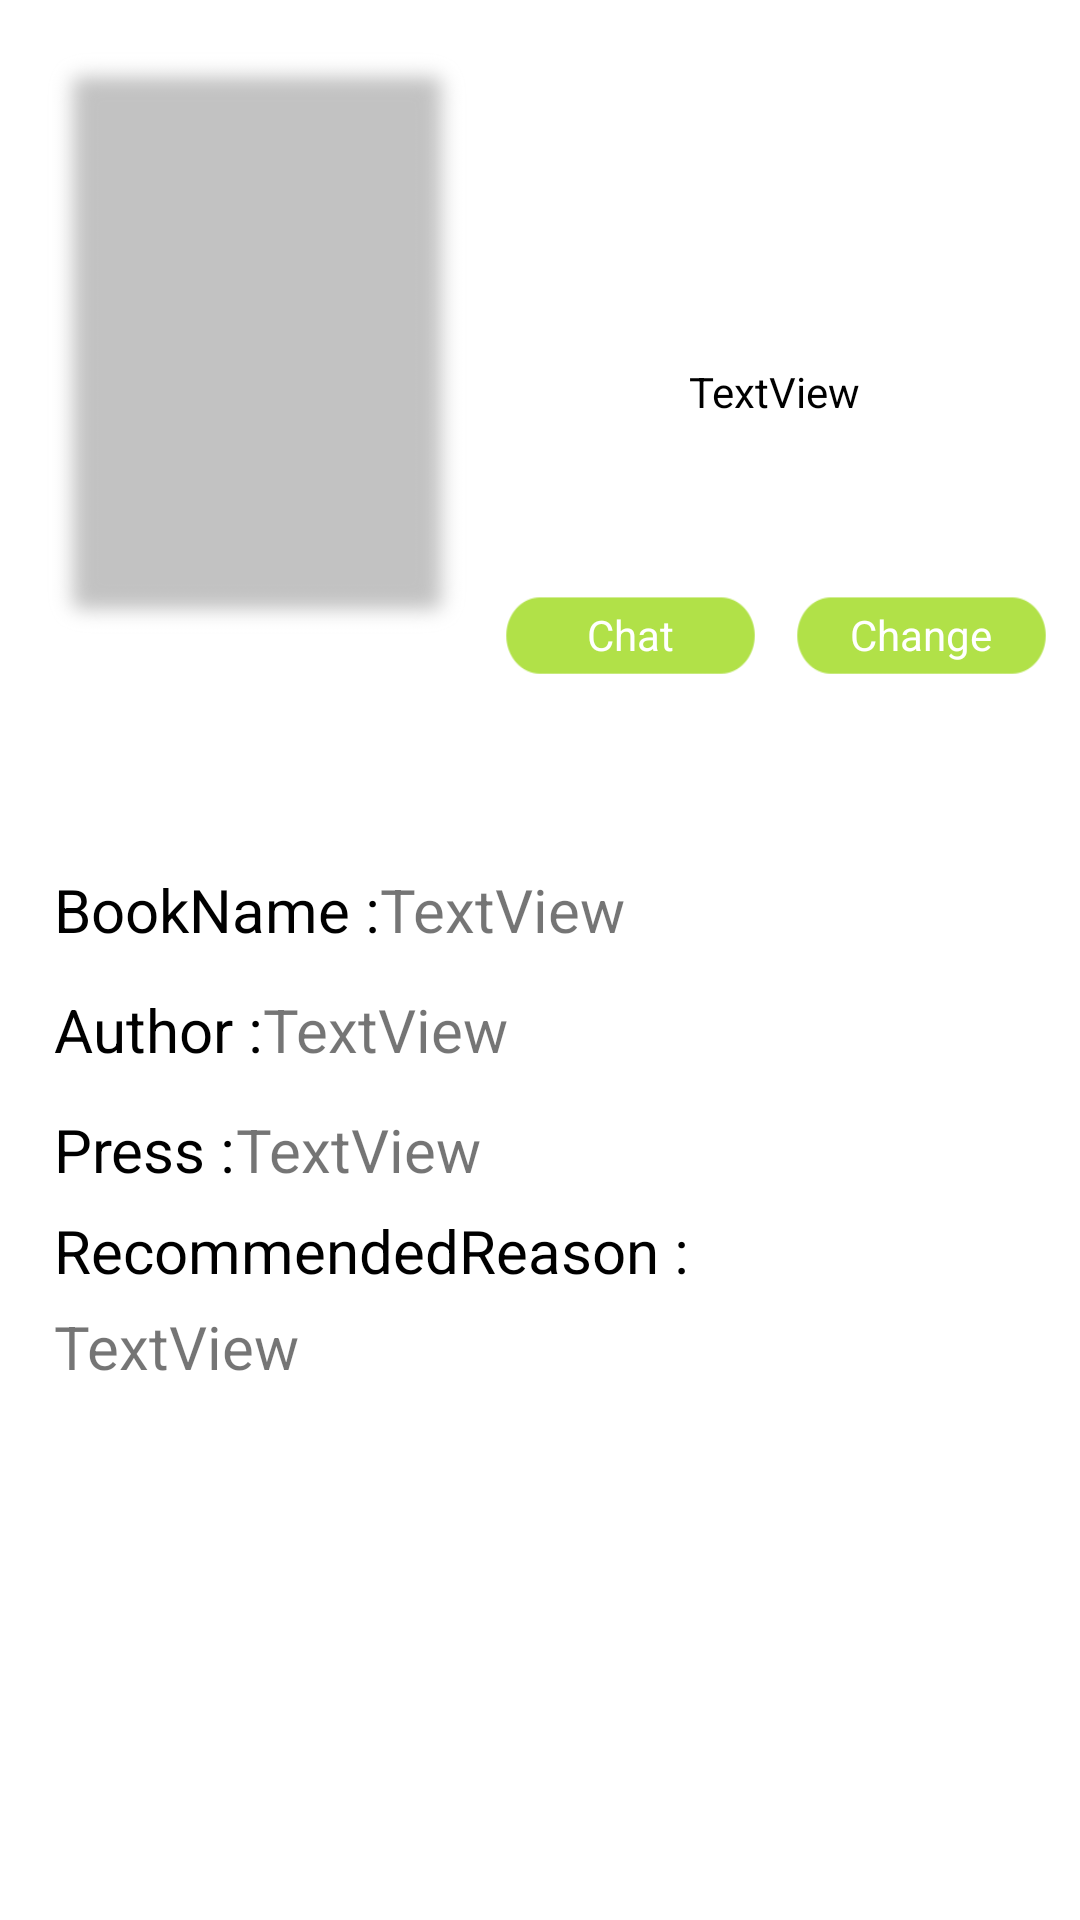

The Android layout XML behind this screen, and the referenced resources:
<!-- AndroidManifest.xml: application theme AppTheme -->
<!-- res/layout/activity_exchange_book_betails.xml -->
<?xml version="1.0" encoding="utf-8"?>
<android.support.constraint.ConstraintLayout xmlns:android="http://schemas.android.com/apk/res/android"
    xmlns:app="http://schemas.android.com/apk/res-auto"
    xmlns:tools="http://schemas.android.com/tools"
    android:layout_width="match_parent"
    android:layout_height="match_parent"
    android:background="#fff"
    tools:context="com.example.admnistrator.bookcrossingapp.ExchangeBookBetailsActivity">

    <ImageView

        android:layout_width="140dp"
        android:layout_height="194dp"
        android:layout_marginBottom="8dp"
        android:layout_marginEnd="8dp"
        android:layout_marginLeft="8dp"
        android:layout_marginRight="8dp"
        android:layout_marginStart="8dp"
        android:layout_marginTop="8dp"
        android:background="@drawable/book_yinying"
        app:layout_constraintBottom_toBottomOf="parent"
        app:layout_constraintHorizontal_bias="0.038"
        app:layout_constraintLeft_toLeftOf="parent"
        app:layout_constraintRight_toRightOf="parent"
        app:layout_constraintTop_toTopOf="parent"
        app:layout_constraintVertical_bias="0.022" />

    <ImageView
        android:id="@+id/imageView11"
        android:layout_width="137dp"
        android:layout_height="191dp"
        android:layout_marginBottom="8dp"
        android:layout_marginEnd="8dp"
        android:layout_marginLeft="8dp"
        android:layout_marginRight="8dp"
        android:layout_marginStart="8dp"
        android:layout_marginTop="8dp"
        app:layout_constraintBottom_toBottomOf="parent"
        app:layout_constraintHorizontal_bias="0.038"
        app:layout_constraintLeft_toLeftOf="parent"
        app:layout_constraintRight_toRightOf="parent"
        app:layout_constraintTop_toTopOf="parent"
        app:layout_constraintVertical_bias="0.022"
        app:srcCompat="@drawable/book_image" />


    <ImageView
        android:id="@+id/imageView12"
        android:layout_width="72dp"
        android:layout_height="72dp"
        android:layout_marginBottom="8dp"
        android:layout_marginEnd="8dp"
        android:layout_marginLeft="8dp"
        android:layout_marginRight="8dp"
        android:layout_marginStart="8dp"
        android:layout_marginTop="8dp"
        app:layout_constraintBottom_toBottomOf="parent"
        app:layout_constraintHorizontal_bias="0.786"
        app:layout_constraintLeft_toLeftOf="parent"
        app:layout_constraintRight_toRightOf="parent"
        app:layout_constraintTop_toTopOf="parent"
        app:layout_constraintVertical_bias="0.041"
        app:srcCompat="@drawable/user_image" />

    <TextView
        android:id="@+id/textView12"
        android:layout_width="wrap_content"
        android:layout_height="wrap_content"
        android:layout_marginBottom="8dp"
        android:layout_marginEnd="8dp"
        android:layout_marginLeft="8dp"
        android:layout_marginRight="8dp"
        android:layout_marginStart="8dp"
        android:layout_marginTop="8dp"
        android:text="TextView"
        android:textColor="#000"
        app:layout_constraintBottom_toBottomOf="parent"
        app:layout_constraintHorizontal_bias="0.772"
        app:layout_constraintLeft_toLeftOf="parent"
        app:layout_constraintRight_toRightOf="parent"
        app:layout_constraintTop_toTopOf="parent"
        app:layout_constraintVertical_bias="0.187" />

    <TextView
        android:id="@+id/textView13"
        android:layout_width="90dp"
        android:layout_height="32dp"
        android:layout_marginBottom="8dp"
        android:layout_marginEnd="8dp"
        android:layout_marginLeft="8dp"
        android:layout_marginRight="8dp"
        android:layout_marginStart="8dp"
        android:layout_marginTop="8dp"
        android:background="@drawable/detail_button"
        android:gravity="center"

        android:text="Chat"
        android:textColor="#fff"
        app:layout_constraintBottom_toBottomOf="parent"
        app:layout_constraintHorizontal_bias="0.618"
        app:layout_constraintLeft_toLeftOf="parent"
        app:layout_constraintRight_toRightOf="parent"
        app:layout_constraintTop_toTopOf="parent"
        app:layout_constraintVertical_bias="0.317" />

    <TextView
        android:id="@+id/textView14"
        android:layout_width="90dp"
        android:layout_height="32dp"
        android:layout_marginBottom="8dp"
        android:layout_marginEnd="8dp"
        android:layout_marginLeft="8dp"
        android:layout_marginRight="8dp"

        android:layout_marginStart="8dp"
        android:layout_marginTop="8dp"
        android:background="@drawable/detail_button"
        android:gravity="center"
        android:text="Change"
        android:textColor="#fff"
        app:layout_constraintBottom_toBottomOf="parent"
        app:layout_constraintHorizontal_bias="1.0"
        app:layout_constraintLeft_toLeftOf="parent"
        app:layout_constraintRight_toRightOf="parent"
        app:layout_constraintTop_toTopOf="parent"
        app:layout_constraintVertical_bias="0.317" />

    <LinearLayout
        android:id="@+id/linearLayout"
        android:layout_width="0dp"
        android:layout_height="338dp"
        android:layout_marginBottom="8dp"
        android:layout_marginEnd="8dp"
        android:layout_marginLeft="8dp"
        android:layout_marginRight="8dp"
        android:layout_marginStart="8dp"
        android:layout_marginTop="8dp"
        android:orientation="vertical"
        app:layout_constraintBottom_toBottomOf="parent"
        app:layout_constraintHorizontal_bias="0.0"
        app:layout_constraintLeft_toLeftOf="parent"
        app:layout_constraintRight_toRightOf="parent"
        app:layout_constraintTop_toTopOf="parent"
        app:layout_constraintVertical_bias="0.963">

        <LinearLayout
            android:layout_width="match_parent"
            android:layout_height="40dp"

            android:gravity="center"
            android:orientation="horizontal">

            <TextView
                android:id="@+id/textView21"
                android:layout_width="wrap_content"
                android:layout_height="wrap_content"
                android:layout_weight="0"
                android:elevation="1dp"
                android:text="  BookName :"
                android:textColor="@android:color/black"
                android:textSize="20sp" />

            <TextView
                android:id="@+id/textView22"
                android:layout_width="wrap_content"
                android:layout_height="wrap_content"
                android:layout_weight="1"
                android:text="TextView"
                android:textSize="20sp" />
        </LinearLayout>

        <LinearLayout
            android:layout_width="match_parent"
            android:layout_height="40dp"

            android:gravity="center"
            android:orientation="horizontal">

            <TextView
                android:id="@+id/textView19"
                android:layout_width="wrap_content"
                android:layout_height="wrap_content"
                android:layout_weight="0"
                android:text="  Author :"
                android:textColor="@android:color/black"
                android:textSize="20sp" />

            <TextView
                android:id="@+id/textView20"
                android:layout_width="match_parent"
                android:layout_height="wrap_content"
                android:layout_weight="1"
                android:elevation="1dp"
                android:text="TextView"
                android:textSize="20sp" />
        </LinearLayout>

        <LinearLayout
            android:layout_width="match_parent"
            android:layout_height="40dp"

            android:gravity="center"
            android:orientation="horizontal">

            <TextView
                android:id="@+id/textView17"
                android:layout_width="wrap_content"
                android:layout_height="wrap_content"
                android:layout_weight="0"
                android:elevation="1dp"
                android:text="  Press :"
                android:textColor="@android:color/black"
                android:textSize="20sp" />

            <TextView
                android:id="@+id/textView18"
                android:layout_width="match_parent"
                android:layout_height="wrap_content"
                android:layout_weight="1"
                android:elevation="1dp"
                android:text="TextView"
                android:textSize="20sp" />
        </LinearLayout>

        <LinearLayout
            android:layout_width="match_parent"
            android:layout_height="match_parent"

            android:layout_marginLeft="10dp"
            android:layout_marginRight="10dp"
            android:orientation="vertical">

            <TextView
                android:id="@+id/textView15"
                android:layout_width="wrap_content"
                android:layout_height="wrap_content"
                android:layout_weight="0"
                android:elevation="0dp"
                android:text="RecommendedReason :"
                android:textColor="@android:color/black"
                android:textSize="20sp" />

            <TextView
                android:id="@+id/textView16"
                android:layout_width="match_parent"
                android:layout_height="wrap_content"
                android:layout_marginTop="5dp"
                android:layout_weight="1"
                android:elevation="1dp"
                android:text="TextView"
                android:textSize="20sp" />
        </LinearLayout>
    </LinearLayout>
</android.support.constraint.ConstraintLayout>
<!-- resources referenced by this layout -->
<resources>
  <!-- drawable book_yinying: png bitmap (drawable, 31697 bytes) -->
  <!-- drawable detail_button: png bitmap (drawable, 19439 bytes) -->
  <style name="AppTheme" parent="Theme.AppCompat.Light.DarkActionBar">
          
          <item name="colorPrimary">@color/colorPrimary</item>
          <item name="colorPrimaryDark">@color/colorPrimaryDark</item>
          <item name="colorAccent">@color/colorAccent</item>
      </style>
  <color name="colorPrimary">#b1e148</color>
  <color name="colorPrimaryDark">#b1e148</color>
  <color name="colorAccent">#b1e148</color>
</resources>
